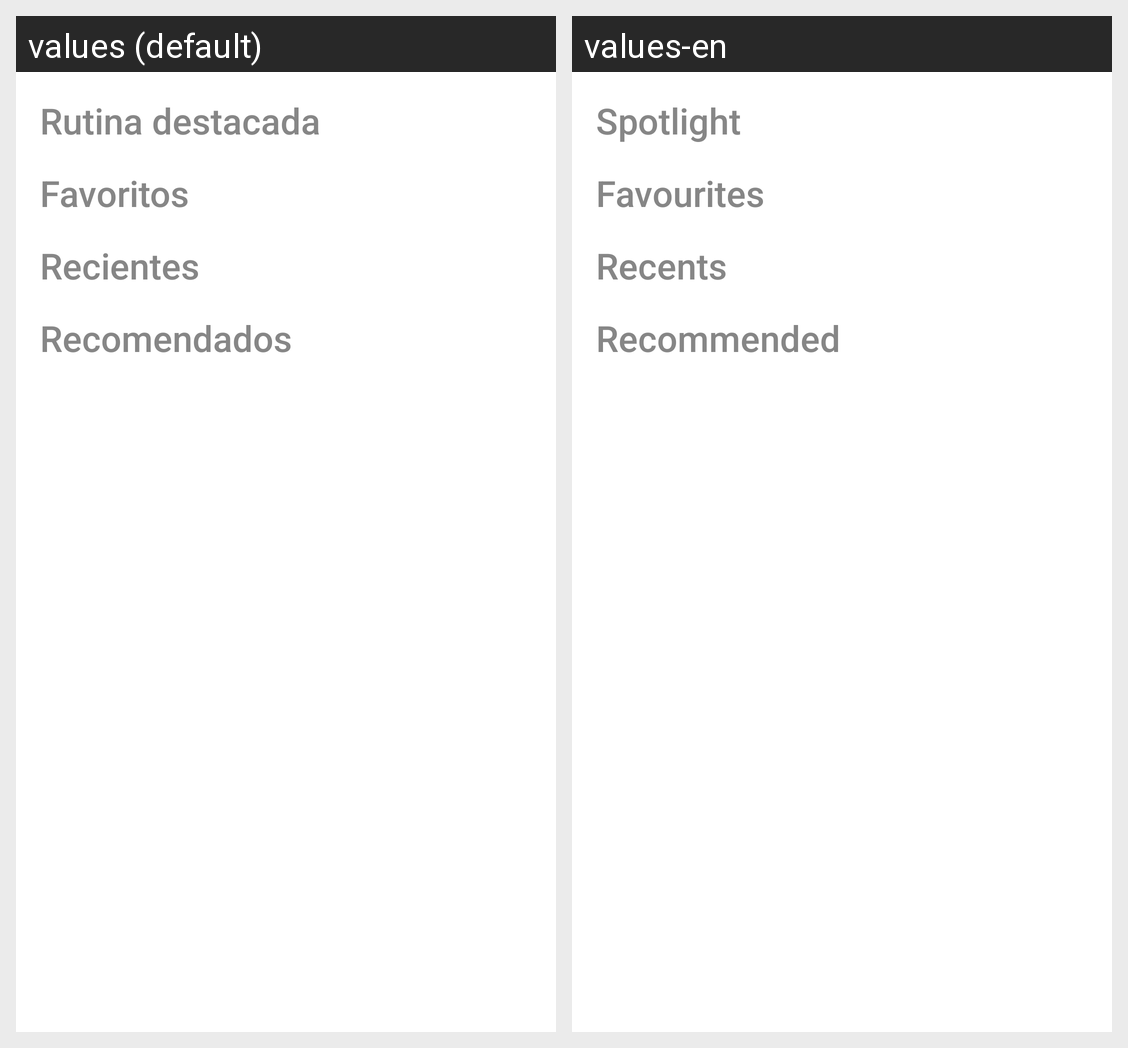

Locale-by-locale string values for the Android screen shown in this grid:
Android screen res/layout/fragment_home.xml rendered under 2 locales, left to right: values (default), values-en. Device: Nexus 5 (rendered at 1080×1920; each locale shown at half size, 540×960, under a caption strip naming it); theme Theme.Getkracking.
Strings drawn on this screen, with the default value and each locale's value (text and hints the layout hard-codes, and strings that could not be matched under every locale, appear in the picture but are not listed):

highlight_routine
  values: Rutina destacada
  values-en: Spotlight

favourites_routines
  values: Favoritos
  values-en: Favourites

recent_routines
  values: Recientes
  values-en: Recents

recomended_routines
  values: Recomendados
  values-en: Recommended
